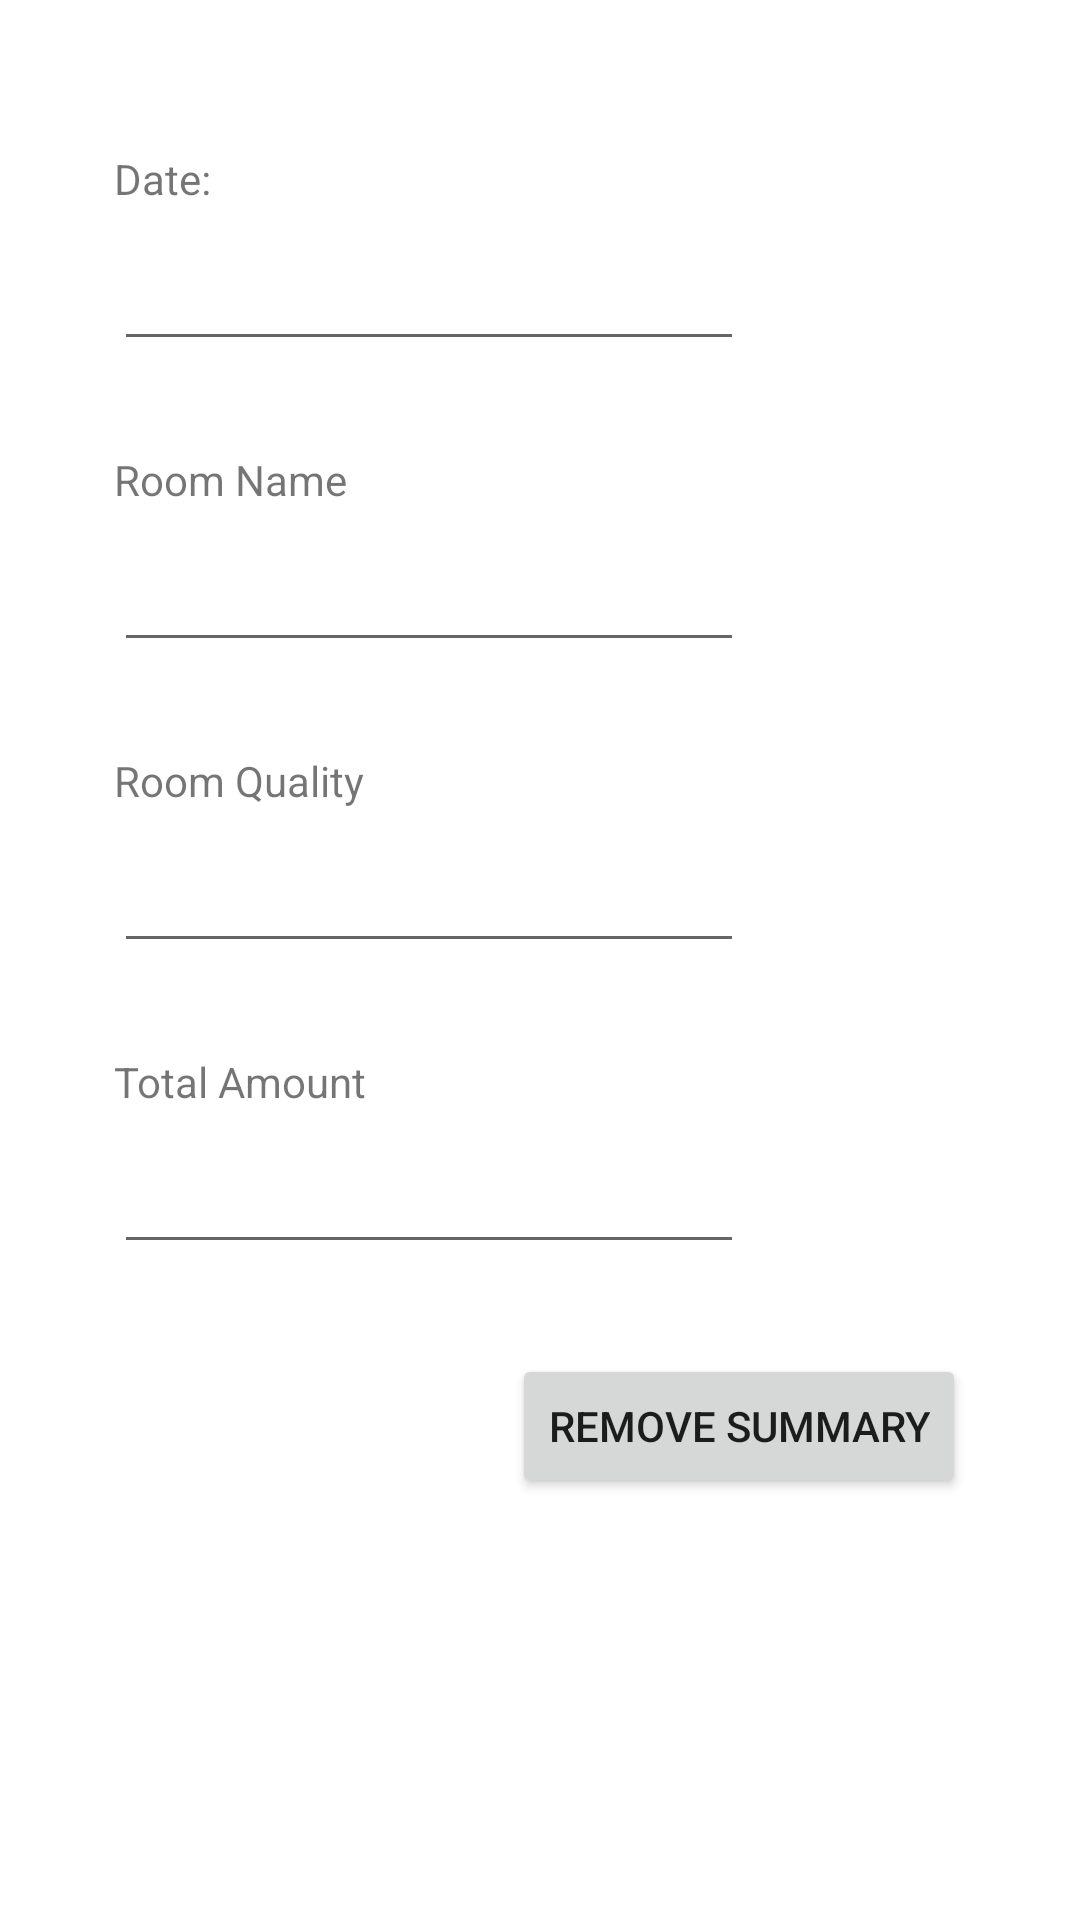

Write the Android layout XML for this screen, with the resource values it uses.
<!-- AndroidManifest.xml: application theme Theme.HotelPro -->
<!-- res/layout/fragment_notifications.xml -->
<?xml version="1.0" encoding="utf-8"?>
<androidx.constraintlayout.widget.ConstraintLayout xmlns:android="http://schemas.android.com/apk/res/android"
    xmlns:app="http://schemas.android.com/apk/res-auto"
    xmlns:tools="http://schemas.android.com/tools"
    android:layout_width="match_parent"
    android:layout_height="match_parent">

    <androidx.constraintlayout.widget.Guideline
        android:id="@+id/guideline5"
        android:layout_width="wrap_content"
        android:layout_height="wrap_content"
        android:orientation="vertical"
        app:layout_constraintGuide_percent="0.05" />

    <androidx.constraintlayout.widget.Guideline
        android:id="@+id/guideline6"
        android:layout_width="wrap_content"
        android:layout_height="wrap_content"
        android:orientation="vertical"
        app:layout_constraintGuide_percent="0.95" />

    <LinearLayout
        android:layout_width="0dp"
        android:layout_height="match_parent"
        android:orientation="vertical"
        app:layout_constraintEnd_toStartOf="@+id/guideline6"
        app:layout_constraintStart_toStartOf="@+id/guideline5">

    <TextView
        android:id="@+id/textView6"
        android:layout_width="wrap_content"
        android:layout_height="wrap_content"
        android:text="Date: "
        tools:layout_editor_absoluteX="177dp"
        tools:layout_editor_absoluteY="36dp"
        android:layout_marginTop="50dp"
        android:layout_marginLeft="20dp"/>

    <EditText
        android:id="@+id/editTextTextPersonName"
        android:layout_width="wrap_content"
        android:layout_height="wrap_content"
        android:ems="10"
        android:inputType="textPersonName"
        tools:layout_editor_absoluteX="101dp"
        tools:layout_editor_absoluteY="91dp"
        android:layout_marginTop="10dp"
        android:layout_marginLeft="20dp"/>

    <TextView
        android:id="@+id/textView7"
        android:layout_width="wrap_content"
        android:layout_height="wrap_content"
        android:text="Room Name"
        tools:layout_editor_absoluteX="49dp"
        tools:layout_editor_absoluteY="176dp"
        android:layout_marginTop="30dp"
        android:layout_marginLeft="20dp" />

    <EditText
        android:id="@+id/editTextTextPersonName2"
        android:layout_width="wrap_content"
        android:layout_height="wrap_content"
        android:ems="10"
        android:inputType="textPersonName"
        tools:layout_editor_absoluteX="49dp"
        tools:layout_editor_absoluteY="205dp"
        android:layout_marginTop="10dp"
        android:layout_marginLeft="20dp"/>

    <TextView
        android:id="@+id/textView8"
        android:layout_width="wrap_content"
        android:layout_height="wrap_content"
        android:text="Room Quality"
        tools:layout_editor_absoluteX="49dp"
        tools:layout_editor_absoluteY="275dp"
        android:layout_marginTop="30dp"
        android:layout_marginLeft="20dp" />

    <EditText
        android:id="@+id/editTextTextPersonName3"
        android:layout_width="wrap_content"
        android:layout_height="wrap_content"
        android:ems="10"
        android:inputType="textPersonName"
        tools:layout_editor_absoluteX="50dp"
        tools:layout_editor_absoluteY="306dp"
        android:layout_marginTop="10dp"
        android:layout_marginLeft="20dp" />

    <TextView
        android:id="@+id/textView9"
        android:layout_width="wrap_content"
        android:layout_height="wrap_content"
        android:text="Total Amount"
        tools:layout_editor_absoluteX="51dp"
        tools:layout_editor_absoluteY="377dp"
        android:layout_marginTop="30dp"
        android:layout_marginLeft="20dp" />

    <EditText
        android:id="@+id/editTextTextPersonName4"
        android:layout_width="wrap_content"
        android:layout_height="wrap_content"
        android:ems="10"
        android:inputType="textPersonName"
        tools:layout_editor_absoluteX="52dp"
        tools:layout_editor_absoluteY="409dp"
        android:layout_marginTop="10dp"
        android:layout_marginLeft="20dp" />

    <Button
        android:id="@+id/button"
        android:layout_width="wrap_content"
        android:layout_height="wrap_content"
        android:text="Remove Summary"
        tools:layout_editor_absoluteX="257dp"
        tools:layout_editor_absoluteY="605dp"
        android:layout_marginTop="30dp"
        android:layout_marginRight="20dp"
        android:layout_gravity="right"/>

    </LinearLayout>

</androidx.constraintlayout.widget.ConstraintLayout>
<!-- resources referenced by this layout -->
<resources>
  <style name="Theme.HotelPro" parent="Theme.MaterialComponents.DayNight.DarkActionBar">
          
          <item name="colorPrimary">@color/purple_500</item>
          <item name="colorPrimaryVariant">@color/purple_700</item>
          <item name="colorOnPrimary">@color/white</item>
          
          <item name="colorSecondary">@color/teal_200</item>
          <item name="colorSecondaryVariant">@color/teal_700</item>
          <item name="colorOnSecondary">@color/black</item>
          
          <item name="android:statusBarColor" tools:targetApi="l">?attr/colorPrimaryVariant</item>
          
      </style>
  <!-- not gathered from this repository: default colours our renderer supplied (Android Studio template values) -->
  <color name="purple_500">#FF6200EE</color>
  <color name="purple_700">#FF3700B3</color>
  <color name="teal_200">#FF03DAC5</color>
  <color name="teal_700">#FF018786</color>
  <color name="black">#FF000000</color>
  <color name="white">#FFFFFFFF</color>
</resources>
